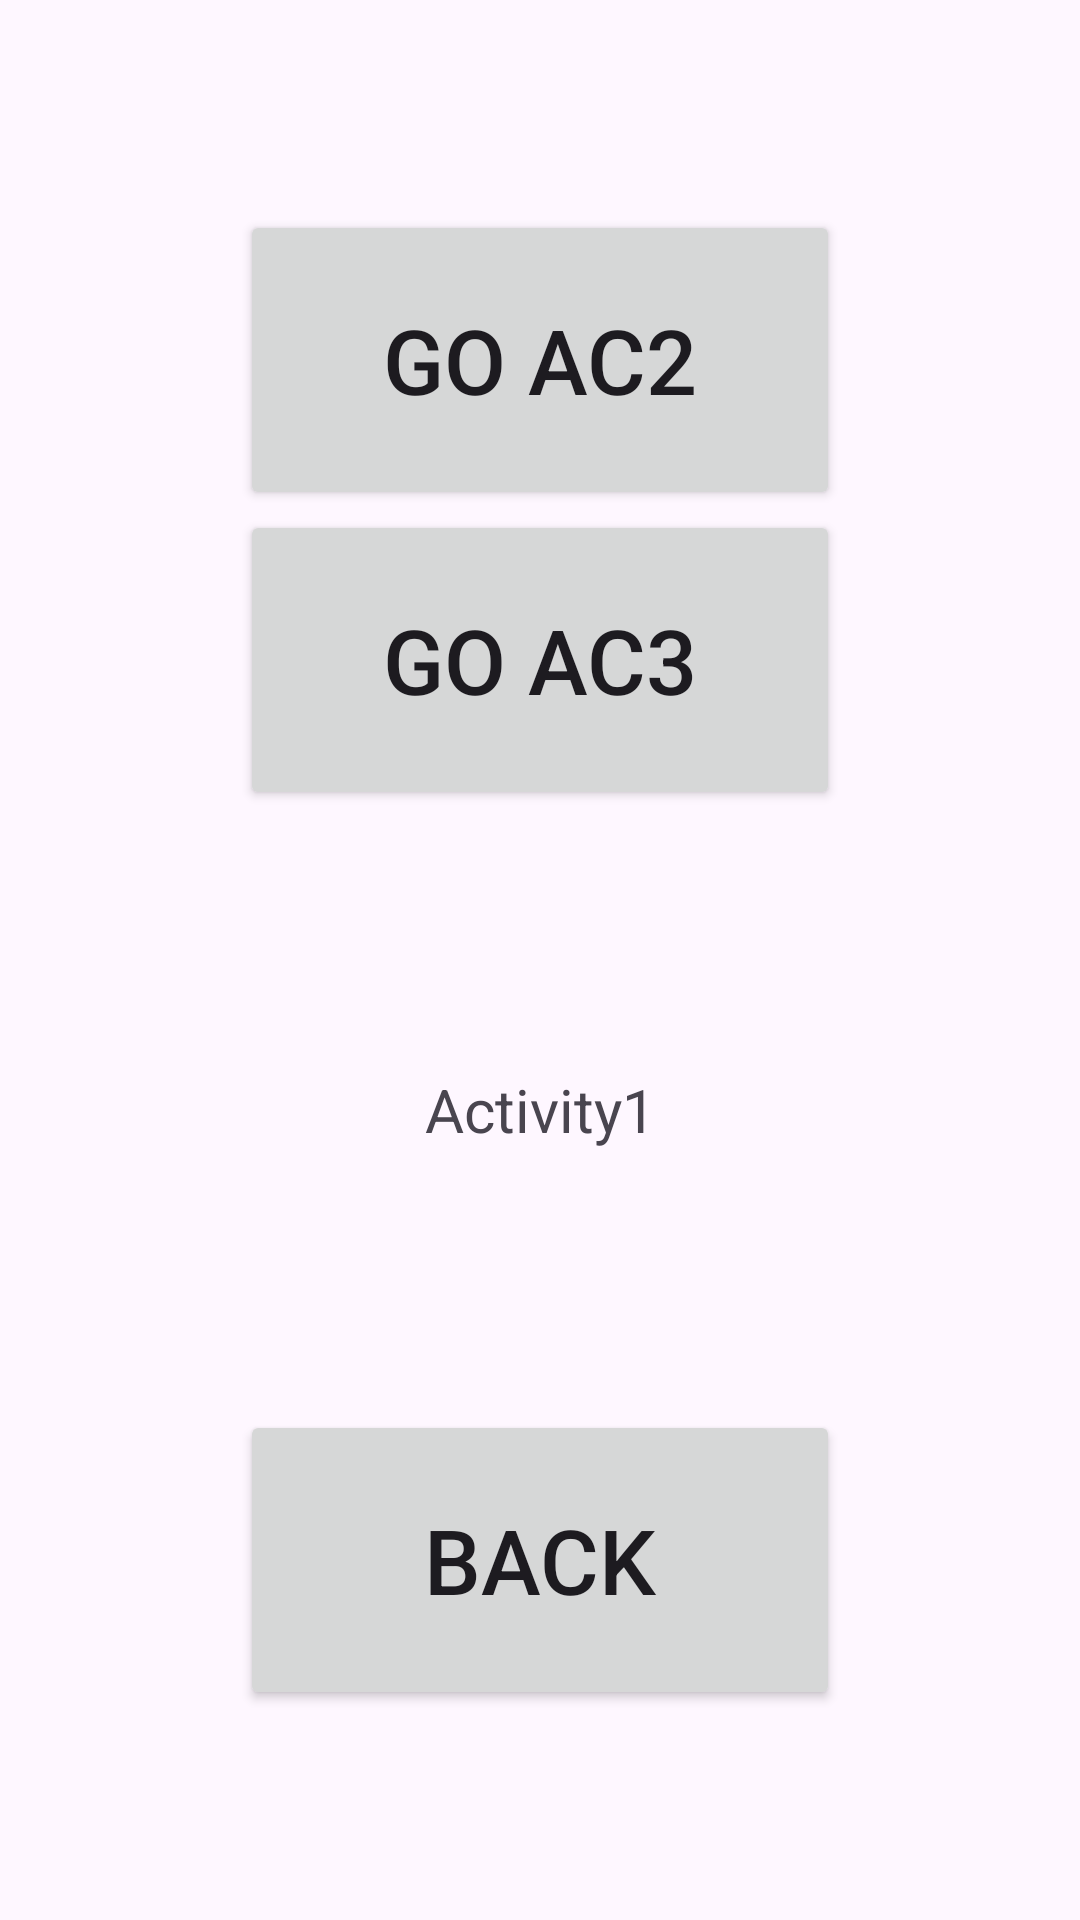

Reconstruct the res/layout file that produces this screen, plus the resources it refers to.
<!-- AndroidManifest.xml: application theme Theme._1811intant -->
<!-- res/layout/activity_main.xml -->
<?xml version="1.0" encoding="utf-8"?>
<LinearLayout xmlns:android="http://schemas.android.com/apk/res/android"
    xmlns:app="http://schemas.android.com/apk/res-auto"
    xmlns:tools="http://schemas.android.com/tools"
    android:layout_width="match_parent"
    android:layout_height="match_parent"
    tools:context=".MainActivity"
    android:orientation="vertical"
    android:gravity="center">

    <Button
        android:id="@+id/GO2"
        android:layout_width="200dp"
        android:layout_height="100dp"
        android:text="GO AC2"
        android:textSize="30sp">

    </Button>
    <Button
        android:id="@+id/GO3"
        android:layout_width="200dp"
        android:layout_height="100dp"
        android:text="GO AC3"
        android:textSize="30sp">

    </Button>
    <TextView
        android:layout_width="200dp"
        android:layout_height="200dp"
        android:text="Activity1"
        android:textSize="20sp"
        android:gravity="center">

    </TextView>
    <Button
        android:id="@+id/GOB"
        android:layout_width="200dp"
        android:layout_height="100dp"
        android:text="BACK"
        android:textSize="30sp">

    </Button>

</LinearLayout>
<!-- resources referenced by this layout -->
<resources>
  <style name="Theme._1811intant" parent="Base.Theme._1811intant" />
  <style name="Base.Theme._1811intant" parent="Theme.Material3.DayNight.NoActionBar">
          
          
      </style>
</resources>
